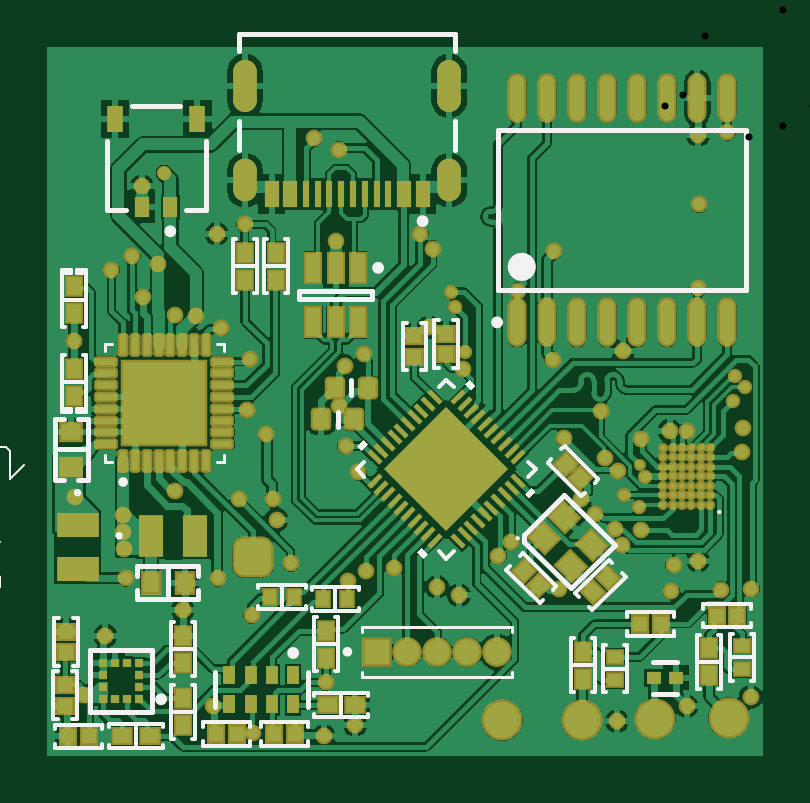
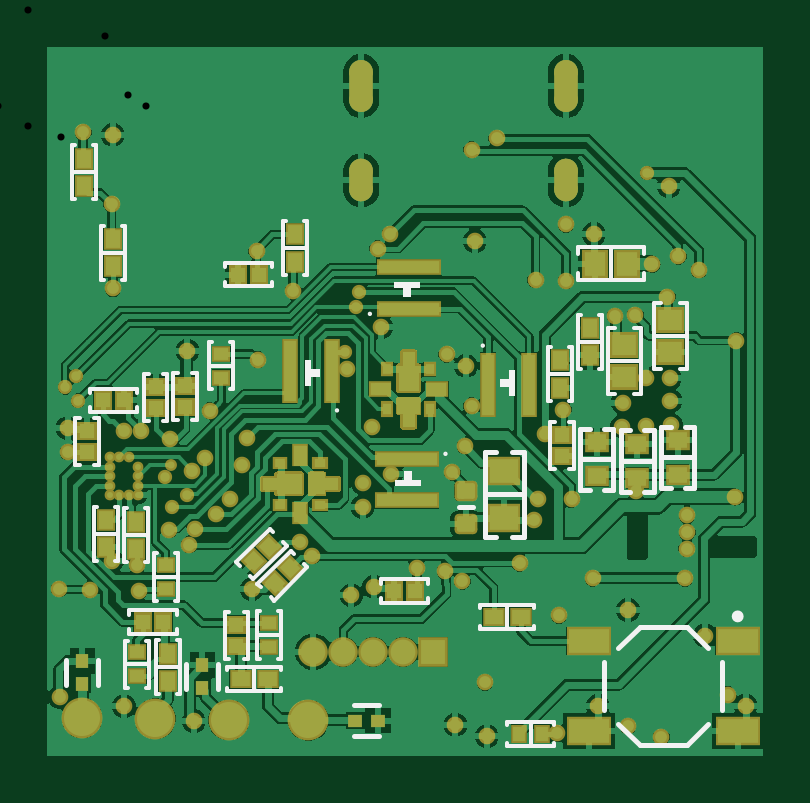
Circuit board: 9 layer files. Board 30.3 x 30.0 mm.
- drill: PCB1-RoundHoles-Plated.TXT (2351 bytes)
- bottom_copper: PCB1.GBL (63430 bytes)
- bottom_silk: PCB1.GBO (6555 bytes)
- paste: PCB1.GBP (4296 bytes)
- bottom_mask: PCB1.GBS (13198 bytes)
- top_copper: PCB1.GTL (77331 bytes)
- top_silk: PCB1.GTO (8325 bytes)
- paste: PCB1.GTP (9412 bytes)
- top_mask: PCB1.GTS (13034 bytes)

=== drill: PCB1-RoundHoles-Plated.TXT ===
M48
;Layer_Color=9474304
;FILE_FORMAT=2:5
INCH
;TYPE=PLATED
T01F00S00C0.00591
T02F00S00C0.00787
T03F00S00C0.01181
T05F00S00C0.02559
T06F00S00C0.03937
%
T01
X0204186Y0143413
X0205761
X0207336
X0208911
Y0144988
Y0146563
Y0148138
Y0149712
X0207336
X0205761
X0204186Y0148138
Y0146563
Y0144988
T02
X0196031Y0143413
X0198605Y0141413
X0199643Y0146513
X0198756Y0148461
X0192238Y0157501
X0214204Y0159169
X0216332Y0161354
X0214570Y0163202
X0169622Y0167222
X0167882Y0174756
X0167344Y0177249
X0119351Y0197113
T03
X0102949Y0108341
X0105873Y0110155
X0109681Y0120007
X0113049Y0129538
X0112756Y0134489
X0112655Y0137186
X0112678Y0140052
X0104649Y0143062
X0121214Y0144125
X0131942Y0142688
X0137576Y0142757
X0138185Y0139342
X0140607Y0132024
X0150156Y0129047
X0153048Y0130753
X0151827Y0147222
X0149717Y0151580
X0136416Y0153522
X0123470Y0154841
X0119546Y0154864
X0115429Y0155104
X0122555Y0124287
X0128400Y0129522
X0134039Y0123372
X0134309Y0103714
X0127562Y0108325
X0122557Y0104896
X0116991Y0103117
X0146066Y0103224
X0151293Y0105127
X0146384Y0112210
X0157736Y0131328
X0164879Y0128136
X0168640Y0126702
X0175172Y0133245
X0177263Y0135580
X0185255Y0127717
X0195720Y0135152
X0194634Y0137822
X0198955Y0137595
X0191256Y0140206
X0188895Y0142768
X0186917Y0148398
X0186091Y0152943
X0192989Y0149654
X0195168Y0147491
X0198886Y0152706
X0203685Y0154168
X0206551Y0154089
X0215942Y0154575
X0215843Y0150599
X0217326Y0127749
X0212271Y0127668
X0203986Y0127413
X0204364Y0131783
X0208472Y0132492
X0206559Y0108218
X0217191Y0109768
X0194900Y0105723
X0166781Y0141410
X0166683Y0145402
X0161971Y0146973
X0165243Y0154761
X0169323Y0164413
X0163661Y0171394
X0164248Y0184513
X0162139Y0186967
X0184431Y0184036
X0178378Y0177493
X0184196Y0165987
X0195963Y0167486
X0208377Y0177851
X0208589Y0191881
X0208414Y0203473
X0213315Y0203879
X0148580Y0201011
X0144446Y0202893
X0148062Y0185761
X0137942Y0179288
X0132837Y0179154
X0132873Y0188534
X0128225Y0186958
X0118504Y0181890
X0114151Y0183196
X0110681Y0180919
X0115960Y0176463
X0121307Y0173468
X0124684Y0173286
X0128955Y0171293
X0133734Y0166073
X0133285Y0157651
X0123424Y0158832
X0123402Y0162935
X0119479Y0162913
X0115601Y0162958
X0115452Y0159151
X0104489Y0169183
X0115736Y0194896
X0149527Y0164958
X0152748Y0166861
X0148601Y0158328
T05
X0154977Y0117305
X0159977
X0164977
X0169977
X0174977
T06
X0175799Y0105887
X0189081Y0105927
X0201297Y0106153
X0213552Y0106299
M30

=== bottom_copper: PCB1.GBL (63430 bytes, source omitted) ===
=== bottom_silk: PCB1.GBO (6555 bytes, source omitted) ===
=== paste: PCB1.GBP ===
G04*
G04 #@! TF.GenerationSoftware,Altium Limited,Altium Designer,25.8.1 (18)*
G04*
G04 Layer_Color=128*
%FSLAX25Y25*%
%MOIN*%
G70*
G04*
G04 #@! TF.SameCoordinates,758336D6-1982-4916-95B6-38615A689780*
G04*
G04*
G04 #@! TF.FilePolarity,Positive*
G04*
G01*
G75*
%ADD25R,0.02362X0.02520*%
%ADD26R,0.02953X0.02362*%
%ADD27R,0.02520X0.02362*%
%ADD28R,0.02362X0.02953*%
%ADD30R,0.01968X0.02362*%
G04:AMPARAMS|DCode=36|XSize=25.2mil|YSize=23.62mil|CornerRadius=0mil|HoleSize=0mil|Usage=FLASHONLY|Rotation=225.000|XOffset=0mil|YOffset=0mil|HoleType=Round|Shape=Rectangle|*
%AMROTATEDRECTD36*
4,1,4,0.00056,0.01726,0.01726,0.00056,-0.00056,-0.01726,-0.01726,-0.00056,0.00056,0.01726,0.0*
%
%ADD36ROTATEDRECTD36*%

%ADD38R,0.02362X0.01968*%
%ADD40R,0.03150X0.02756*%
%ADD41R,0.02300X0.02200*%
%ADD93C,0.00984*%
%ADD95R,0.10039X0.01968*%
%ADD96R,0.01890X0.01378*%
%ADD97R,0.01968X0.10039*%
%ADD98R,0.01772X0.01378*%
%ADD99R,0.01378X0.01772*%
%ADD100R,0.01378X0.01890*%
%ADD101R,0.01968X0.03071*%
%ADD102R,0.03071X0.01968*%
%ADD103R,0.02200X0.02300*%
%ADD104R,0.03543X0.03937*%
%ADD105R,0.03937X0.03543*%
G04:AMPARAMS|DCode=106|XSize=29.92mil|YSize=26mil|CornerRadius=3.25mil|HoleSize=0mil|Usage=FLASHONLY|Rotation=0.000|XOffset=0mil|YOffset=0mil|HoleType=Round|Shape=RoundedRectangle|*
%AMROUNDEDRECTD106*
21,1,0.02992,0.01950,0,0,0.0*
21,1,0.02342,0.02600,0,0,0.0*
1,1,0.00650,0.01171,-0.00975*
1,1,0.00650,-0.01171,-0.00975*
1,1,0.00650,-0.01171,0.00975*
1,1,0.00650,0.01171,0.00975*
%
%ADD106ROUNDEDRECTD106*%
%ADD107R,0.04724X0.03937*%
%ADD108R,0.06693X0.03937*%
G36*
X60768Y57087D02*
X60079D01*
Y54724D01*
X58110D01*
Y57087D01*
X57421D01*
Y59370D01*
X60768D01*
Y57087D01*
D02*
G37*
G36*
X60079Y64961D02*
X60768D01*
Y60827D01*
X57421D01*
Y64961D01*
X58110D01*
Y67323D01*
X60079D01*
Y64961D01*
D02*
G37*
G36*
X75480Y43602D02*
X73197D01*
Y44291D01*
X70835D01*
Y46260D01*
X73197D01*
Y46949D01*
X75480D01*
Y43602D01*
D02*
G37*
G36*
X81071Y46260D02*
X83433D01*
Y44291D01*
X81071D01*
Y43602D01*
X76937D01*
Y46949D01*
X81071D01*
Y46260D01*
D02*
G37*
D25*
X58104Y27453D02*
D03*
X110062Y59208D02*
D03*
X84065Y80181D02*
D03*
X103434Y22232D02*
D03*
X99969D02*
D03*
X61569Y27453D02*
D03*
X87530Y80181D02*
D03*
X106597Y59208D02*
D03*
D26*
X87104Y12706D02*
D03*
X82576D02*
D03*
X40416Y23145D02*
D03*
X44944D02*
D03*
D27*
X87790Y21781D02*
D03*
X33541Y53407D02*
D03*
X112701Y50580D02*
D03*
X101258Y58008D02*
D03*
X96330Y58072D02*
D03*
X87790Y18317D02*
D03*
X101258Y61472D02*
D03*
X112701Y54045D02*
D03*
X96330Y61537D02*
D03*
X33541Y49942D02*
D03*
D28*
X109507Y39257D02*
D03*
X104516Y34435D02*
D03*
X78090Y86876D02*
D03*
X108422Y86057D02*
D03*
X113247Y94922D02*
D03*
X104516Y38963D02*
D03*
X99251Y17012D02*
D03*
Y12485D02*
D03*
X109507Y34730D02*
D03*
X28912Y66711D02*
D03*
X33902Y61337D02*
D03*
X28912Y71238D02*
D03*
X33902Y65864D02*
D03*
X108422Y81530D02*
D03*
X78090Y82349D02*
D03*
X113247Y99449D02*
D03*
D30*
X36791Y3618D02*
D03*
X40728D02*
D03*
D36*
X84846Y32358D02*
D03*
X82397Y34808D02*
D03*
X81368Y28773D02*
D03*
X78918Y31223D02*
D03*
D38*
X82440Y22071D02*
D03*
X99526Y31736D02*
D03*
X90292Y66946D02*
D03*
X99526Y27799D02*
D03*
X104333Y17196D02*
D03*
X90292Y63009D02*
D03*
X104333Y13259D02*
D03*
X82440Y18134D02*
D03*
D40*
X27728Y52228D02*
D03*
X20965Y51988D02*
D03*
X14266Y52542D02*
D03*
Y46833D02*
D03*
X27728Y46519D02*
D03*
X20965Y46280D02*
D03*
D41*
X64184Y5849D02*
D03*
X67984D02*
D03*
D93*
X79134Y45276D02*
D03*
X59095Y63024D02*
D03*
X74134Y45276D02*
D03*
X59095Y58024D02*
D03*
D95*
X59449Y42520D02*
D03*
X59055Y74508D02*
D03*
X59449Y49409D02*
D03*
X59055Y81398D02*
D03*
D96*
X73925Y41732D02*
D03*
Y48819D02*
D03*
D97*
X38956Y61833D02*
D03*
X45846D02*
D03*
X71921Y64027D02*
D03*
X78811D02*
D03*
D98*
X80480Y41732D02*
D03*
Y48819D02*
D03*
D99*
X55551Y64370D02*
D03*
X62638D02*
D03*
D100*
X55551Y57815D02*
D03*
X62638D02*
D03*
D101*
X77134Y40512D02*
D03*
Y50039D02*
D03*
D102*
X54331Y61024D02*
D03*
X63858D02*
D03*
D103*
X93505Y11270D02*
D03*
Y15070D02*
D03*
X113507Y15786D02*
D03*
Y11986D02*
D03*
D104*
X28077Y81943D02*
D03*
X22762D02*
D03*
D105*
X23166Y63077D02*
D03*
X15508Y67332D02*
D03*
X23166Y68392D02*
D03*
X15508Y72647D02*
D03*
D106*
X49595Y38603D02*
D03*
Y44115D02*
D03*
D107*
X43191Y39582D02*
D03*
Y47456D02*
D03*
D108*
X29054Y4106D02*
D03*
X4250D02*
D03*
X29054Y19067D02*
D03*
X4250D02*
D03*
M02*

=== bottom_mask: PCB1.GBS (13198 bytes, source omitted) ===
=== top_copper: PCB1.GTL (77331 bytes, source omitted) ===
=== top_silk: PCB1.GTO (8325 bytes, source omitted) ===
=== paste: PCB1.GTP (9412 bytes, source omitted) ===
=== top_mask: PCB1.GTS (13034 bytes, source omitted) ===
